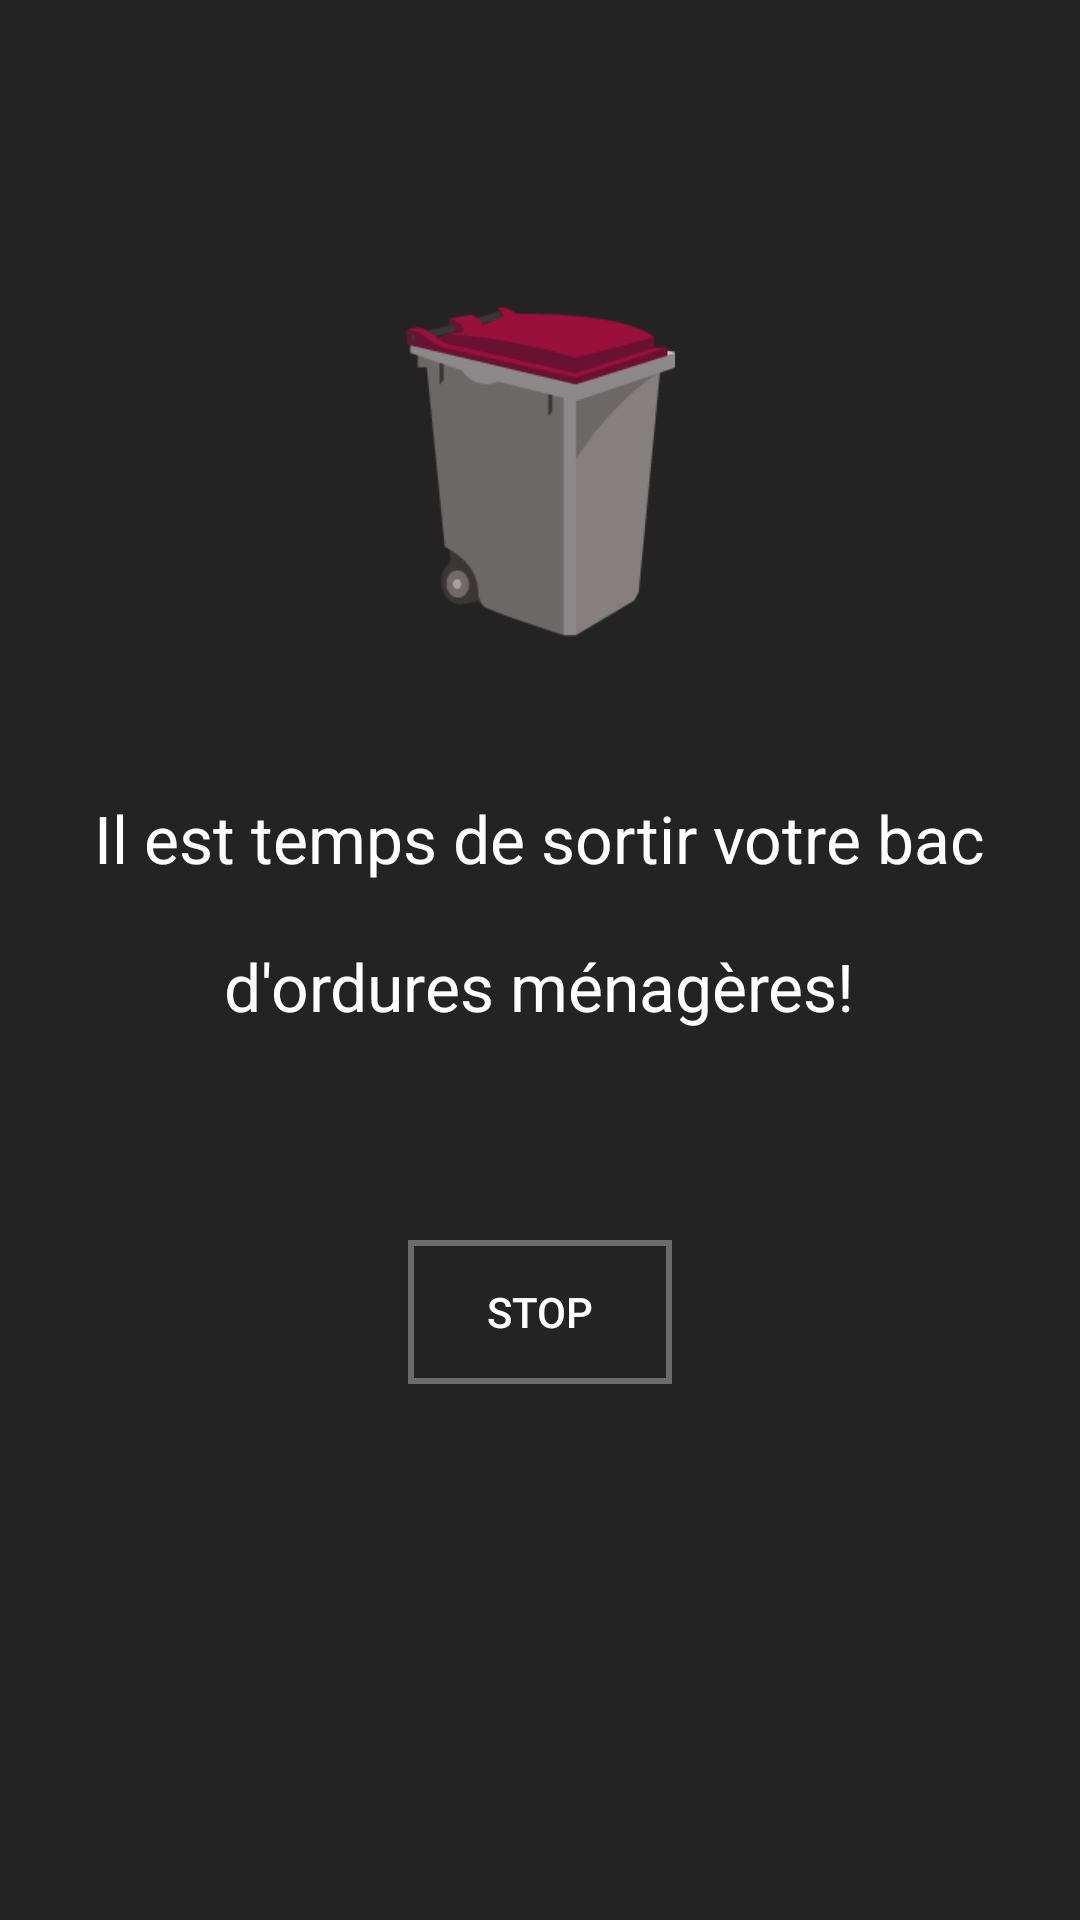

Produce the Android XML layout that renders to this screen, including the resource entries it uses.
<!-- AndroidManifest.xml: application theme AppTheme -->
<!-- res/layout/sortir_om.xml -->
<?xml version="1.0" encoding="utf-8"?>
<LinearLayout xmlns:android="http://schemas.android.com/apk/res/android"
    android:orientation="vertical" android:layout_width="match_parent"
    android:layout_height="match_parent"
    android:background="@color/colorPrimaryDark">
    <ImageView
        android:layout_width="wrap_content"
        android:layout_height="wrap_content"
        android:src="@drawable/dmr"
        android:background="@null"
        android:layout_gravity="center_horizontal"
        android:layout_marginTop="100dp" />

    <TextView
        android:layout_width="wrap_content"
        android:layout_height="wrap_content"
        android:text="Il est temps de sortir votre bac"
        android:textSize="22dp"
        android:textColor="@color/white"
        android:layout_gravity="center_horizontal"
        android:layout_marginTop="50dp" />

    <TextView
        android:layout_width="wrap_content"
        android:layout_height="wrap_content"
        android:text="d'ordures ménagères!"
        android:textSize="22dp"
        android:textColor="@color/white"
        android:layout_marginTop="20dp"
        android:layout_gravity="center_horizontal" />
    <Button
        android:layout_width="wrap_content"
        android:layout_height="wrap_content"
        android:text="Stop"
        android:id="@+id/stop2"
        android:textColor="@color/white"
        android:background="@drawable/border"


        android:layout_gravity="center_horizontal"
        android:layout_marginTop="70dp" />
</LinearLayout>
<!-- resources referenced by this layout -->
<resources>
  <color name="colorPrimaryDark">#232323</color>
  <color name="white">#ffffff</color>
  <!-- drawable border (drawable) -->
  <?xml version="1.0" encoding="utf-8"?>
  <shape xmlns:android="http://schemas.android.com/apk/res/android"
      android:shape="rectangle">
      <stroke
          android:width="2dip"
          android:color="#6c6c6c" />
  </shape>
  <!-- drawable dmr: png bitmap (drawable-xhdpi, 6382 bytes) -->
  <style name="AppTheme" parent="Theme.AppCompat.Light.DarkActionBar">
          
          <item name="colorPrimary">@color/colorPrimary</item>
          <item name="colorPrimaryDark">@color/colorPrimaryDark</item>
          <item name="colorAccent">@color/colorAccent</item>
  
      </style>
  <color name="colorPrimary">#232323</color>
  <color name="colorAccent">#a6a6a6</color>
</resources>
